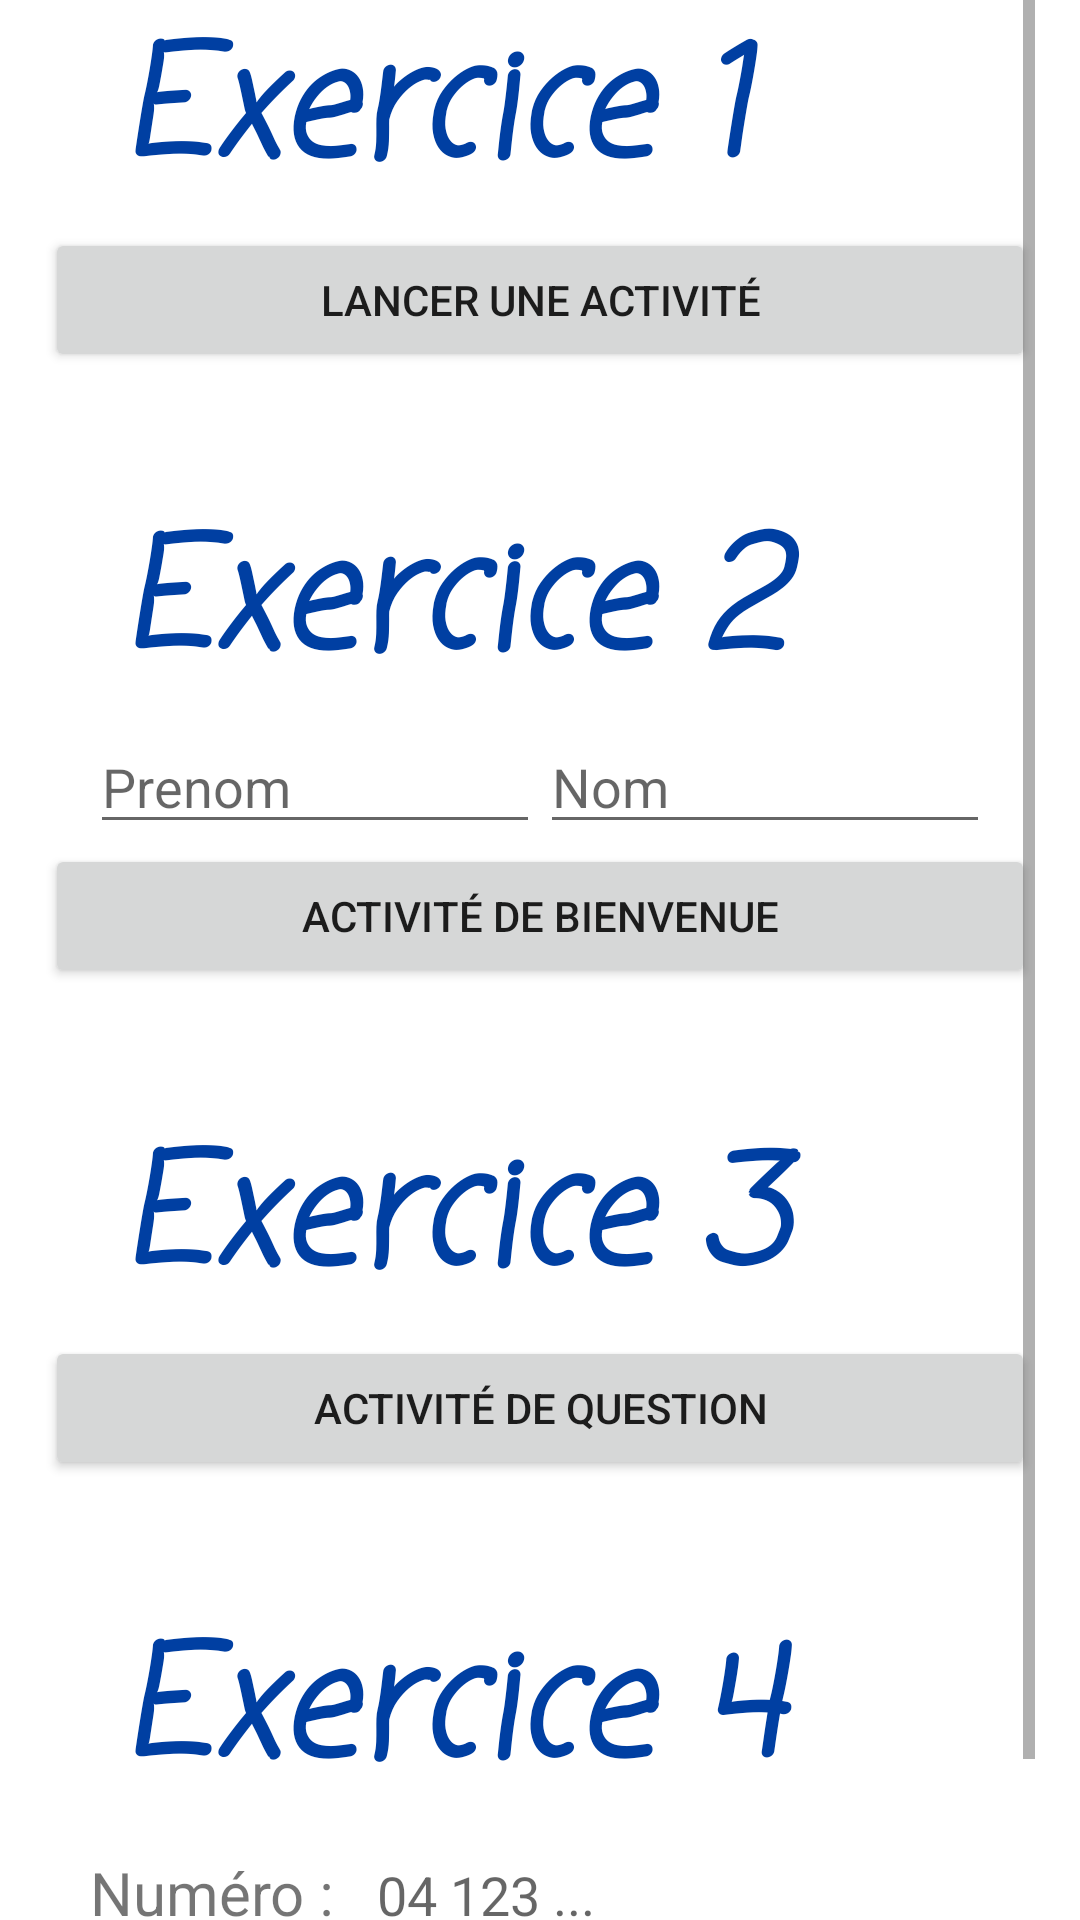

Android layout source for this screen:
<!-- AndroidManifest.xml: application theme Theme.Exo_02_Intent -->
<!-- res/layout/activity_main.xml -->
<?xml version="1.0" encoding="utf-8"?>
<RelativeLayout xmlns:android="http://schemas.android.com/apk/res/android"
    xmlns:app="http://schemas.android.com/apk/res-auto"
    xmlns:tools="http://schemas.android.com/tools"
    android:layout_width="match_parent"
    android:layout_height="match_parent"
    android:paddingStart="@dimen/padding_app"
    android:paddingEnd="@dimen/padding_app"
    tools:context=".MainActivity">

    <ScrollView
        android:layout_width="match_parent"
        android:layout_height="wrap_content"
        android:layout_alignParentTop="true">

        <LinearLayout
            android:layout_width="match_parent"
            android:layout_height="wrap_content"
            android:orientation="vertical">

            
            <TextView
                android:layout_width="match_parent"
                android:layout_height="wrap_content"
                android:text="@string/title_exo_01"
                style="@style/TitleExo"
                />

            <Button
                android:id="@+id/btn_main_exo_01"
                android:layout_width="match_parent"
                android:layout_height="wrap_content"
                android:text="@string/btn_exo_01"
                />

            <View
                android:layout_width="0dp"
                android:layout_height="@dimen/spacing"
                />


            
            <TextView
                android:layout_width="match_parent"
                android:layout_height="wrap_content"
                android:text="@string/title_exo_02"
                style="@style/TitleExo"
                />

            <LinearLayout
                android:layout_width="match_parent"
                android:layout_height="wrap_content"
                android:layout_marginHorizontal="@dimen/padding_app"
                android:orientation="horizontal">

                <EditText
                    android:id="@+id/et_main_exo_02_firstname"
                    android:layout_width="0dp"
                    android:layout_height="wrap_content"
                    android:layout_weight="1"
                    android:hint="@string/hint_firstname"
                    android:inputType="text"
                    />

                <EditText
                    android:id="@+id/et_main_exo_02_lastname"
                    android:layout_width="0dp"
                    android:layout_height="wrap_content"
                    android:layout_weight="1"
                    android:hint="@string/hint_lastname"
                    android:inputType="text"
                    />

            </LinearLayout>

            <Button
                android:id="@+id/btn_main_exo_02"
                android:layout_width="match_parent"
                android:layout_height="wrap_content"
                android:text="@string/btn_exo_02"
                />

            <View
                android:layout_width="0dp"
                android:layout_height="@dimen/spacing"
                />


            
            <TextView
                android:layout_width="match_parent"
                android:layout_height="wrap_content"
                android:text="@string/title_exo_03"
                style="@style/TitleExo"
                />

            <Button
                android:id="@+id/btn_main_exo_03"
                android:layout_width="match_parent"
                android:layout_height="wrap_content"
                android:text="@string/btn_exo_03"
                />

            <View
                android:layout_width="0dp"
                android:layout_height="@dimen/spacing"
                />

            
            <TextView
                android:layout_width="match_parent"
                android:layout_height="wrap_content"
                android:text="@string/title_exo_04"
                style="@style/TitleExo"
                />

            <LinearLayout
                android:layout_width="match_parent"
                android:layout_height="wrap_content"
                android:layout_marginHorizontal="@dimen/padding_app"
                android:orientation="horizontal">

                <TextView
                    android:layout_width="wrap_content"
                    android:layout_height="wrap_content"
                    android:text="@string/label_phone_number"
                    android:paddingEnd="10dp"
                    android:textSize="20sp"
                    />

                <EditText
                    android:id="@+id/et_main_exo_04_number"
                    android:layout_width="0dp"
                    android:layout_height="wrap_content"
                    android:layout_weight="1"
                    android:hint="@string/hint_phone_number"
                    android:inputType="phone"
                    />

            </LinearLayout>

            <Button
                android:id="@+id/btn_main_exo_04"
                android:layout_width="match_parent"
                android:layout_height="wrap_content"
                android:text="@string/btn_exo_04"
                />
        </LinearLayout>

    </ScrollView>

</RelativeLayout>
<!-- resources referenced by this layout -->
<resources>
  <dimen name="padding_app">15dp</dimen>
  <dimen name="spacing">40dp</dimen>
  <string name="btn_exo_01">Lancer une activité</string>
  <string name="btn_exo_02">Activité de bienvenue</string>
  <string name="btn_exo_03">Activité de question</string>
  <string name="btn_exo_04">Appeler le numero</string>
  <string name="hint_firstname">Prenom</string>
  <string name="hint_lastname">Nom</string>
  <string name="hint_phone_number">04 123 ...</string>
  <string name="label_phone_number">Numéro :</string>
  <string name="title_exo_01">Exercice 1</string>
  <string name="title_exo_02">Exercice 2</string>
  <string name="title_exo_03">Exercice 3</string>
  <string name="title_exo_04">Exercice 4</string>
  <style name="TitleExo" parent="TitleExoBase">
          <item name="android:textColor">@color/yellow</item>
      </style>
  <style name="Theme.Exo_02_Intent" parent="Theme.MaterialComponents.DayNight.DarkActionBar">
          
          <item name="colorPrimary">@color/purple_500</item>
          <item name="colorPrimaryVariant">@color/purple_700</item>
          <item name="colorOnPrimary">@color/white</item>
          
          <item name="colorSecondary">@color/teal_200</item>
          <item name="colorSecondaryVariant">@color/teal_700</item>
          <item name="colorOnSecondary">@color/black</item>
          
          <item name="android:statusBarColor" tools:targetApi="l">?attr/colorPrimaryVariant</item>
          
      </style>
  <style name="TitleExoBase">
          <item name="android:textSize">@dimen/title</item>
          <item name="android:textStyle">italic|bold</item>
          <item name="android:paddingStart">25dp</item>
          <item name="android:paddingEnd">10dp</item>
          <item name="android:fontFamily">casual</item>
      </style>
  <color name="yellow">#E7F00D</color>
  <color name="purple_500">#FF6200EE</color>
  <color name="purple_700">#FF3700B3</color>
  <color name="white">#FFFFFFFF</color>
  <color name="teal_200">#FF03DAC5</color>
  <color name="teal_700">#FF018786</color>
  <color name="black">#FF000000</color>
  <dimen name="title">50sp</dimen>
</resources>
